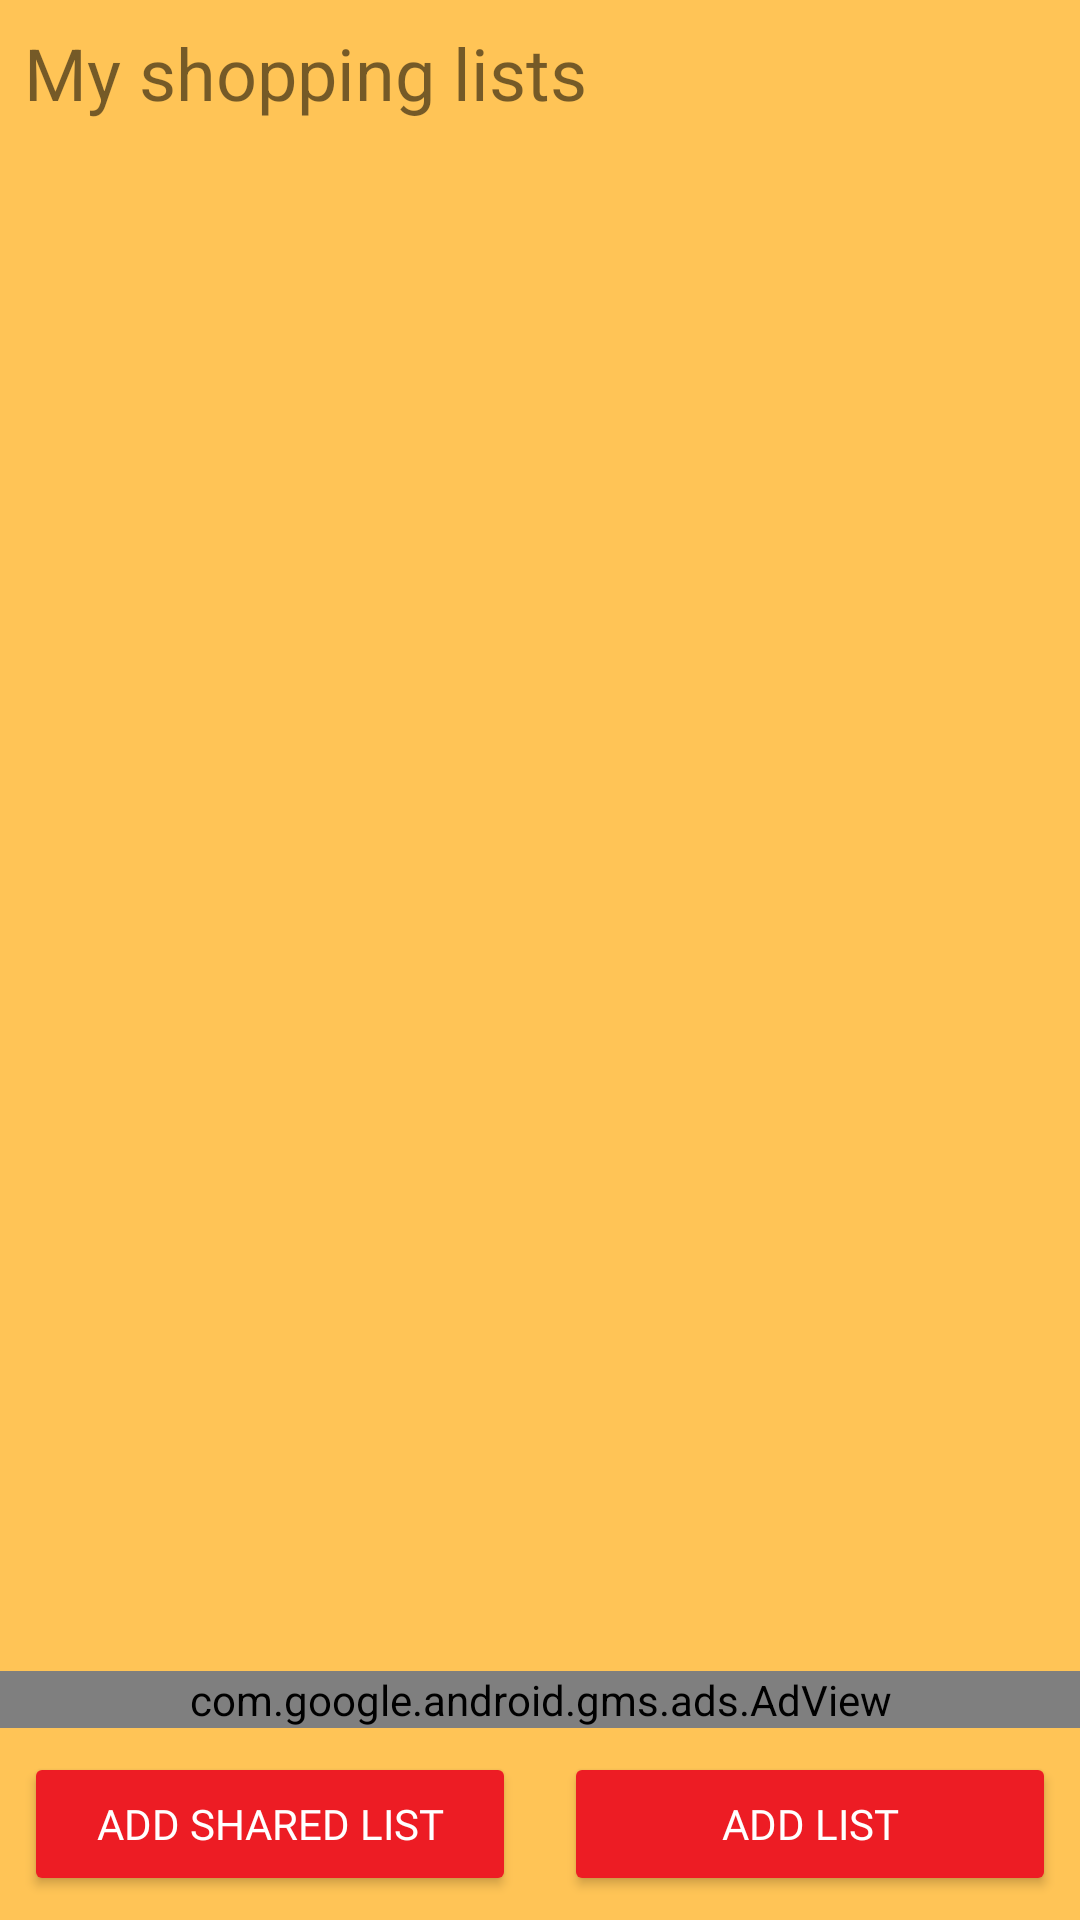

Reconstruct the res/layout file that produces this screen, plus the resources it refers to.
<!-- AndroidManifest.xml: application theme Theme.MyAppTheme -->
<!-- res/layout/activity_main_list.xml -->
<?xml version="1.0" encoding="utf-8"?>
<androidx.constraintlayout.widget.ConstraintLayout
        xmlns:android="http://schemas.android.com/apk/res/android"
        xmlns:tools="http://schemas.android.com/tools"
        xmlns:app="http://schemas.android.com/apk/res-auto"
        android:layout_width="match_parent"
        android:layout_height="match_parent"
        tools:context=".MainListActivity"
        android:background="@color/BackgroundColor">

    <Button
            android:text="@string/add_new"
            android:layout_width="0dp"
            android:layout_height="wrap_content"
            android:id="@+id/add_new_list_button"
            app:layout_constraintEnd_toEndOf="parent"
            android:layout_marginBottom="8dp" app:layout_constraintBottom_toBottomOf="parent"
            android:layout_marginRight="8dp" android:layout_marginEnd="8dp"
            app:layout_constraintStart_toEndOf="@+id/add_shared_button" app:layout_constraintHorizontal_bias="0.5"
            android:layout_marginLeft="8dp" android:layout_marginStart="8dp" style="@style/MyButtons"/>

    <com.google.android.gms.ads.AdView
            xmlns:ads="http://schemas.android.com/apk/res-auto"
            android:layout_width="0dp"
            ads:adSize="BANNER"
            ads:adUnitId="@string/BANNER_ID"
            android:layout_height="wrap_content"
            android:id="@+id/adView" app:layout_constraintStart_toStartOf="parent"
            app:layout_constraintEnd_toEndOf="parent"
            app:layout_constraintBottom_toTopOf="@+id/add_new_list_button"
            app:layout_constraintHorizontal_bias="0.0" android:layout_marginBottom="8dp"/>
    <androidx.recyclerview.widget.RecyclerView
            android:layout_width="0dp"
            android:layout_height="0dp"
            app:layout_constraintStart_toStartOf="parent" android:layout_marginLeft="8dp"
            android:layout_marginStart="8dp" app:layout_constraintEnd_toEndOf="parent" android:layout_marginEnd="8dp"
            android:layout_marginRight="8dp" android:layout_marginBottom="8dp"
            app:layout_constraintBottom_toTopOf="@+id/adView" app:layout_constraintTop_toBottomOf="@+id/textView"
            android:id="@+id/main_list_recycler_view" android:layout_marginTop="8dp"/>
    <TextView
            android:text="My shopping lists"
            android:layout_width="wrap_content"
            android:layout_height="wrap_content"
            android:id="@+id/textView" app:layout_constraintTop_toTopOf="parent"
            android:layout_marginTop="8dp" app:layout_constraintStart_toStartOf="parent" android:layout_marginLeft="8dp"
            android:layout_marginStart="8dp" android:textSize="24sp"/>
    <ImageView
            android:layout_width="30dp"
            android:layout_height="30dp" android:src="@drawable/ic_exit_to_app_black_24dp"
            android:id="@+id/sign_out_icon"
            app:layout_constraintEnd_toEndOf="parent"
            android:layout_marginEnd="8dp" android:layout_marginRight="8dp" android:layout_marginTop="8dp"
            app:layout_constraintTop_toTopOf="parent"/>
    <Button
            android:text="@string/add_shared_list"
            android:layout_width="0dp"
            android:layout_height="wrap_content"
            android:id="@+id/add_shared_button" app:layout_constraintStart_toStartOf="parent"
            app:layout_constraintHorizontal_bias="0.5" app:layout_constraintEnd_toStartOf="@+id/add_new_list_button"
            android:layout_marginLeft="8dp" android:layout_marginStart="8dp" android:layout_marginRight="8dp"
            android:layout_marginEnd="8dp" android:layout_marginBottom="8dp"
            app:layout_constraintBottom_toBottomOf="parent" style="@style/MyButtons"/>

</androidx.constraintlayout.widget.ConstraintLayout>
<!-- resources referenced by this layout -->
<resources>
  <color name="BackgroundColor">#ffc456</color>
  <string name="add_new">Add list</string>
  <string name="add_shared_list">Add shared list</string>
  <style name="MyButtons" parent="@style/Widget.AppCompat.Button.Colored">
          
          <item name="android:textColor">#FFFFFF</item>
          <item name="android:fontFamily">@font/roboto_bold</item>
      </style>
  <style name="Theme.MyAppTheme" parent="@style/Theme.AppCompat.Light.NoActionBar">
          
          <item name="colorPrimary">@color/colorPrimary</item>
          <item name="colorPrimaryDark">@color/colorPrimaryDark</item>
          <item name="colorAccent">@color/colorAccent</item>
  
      </style>
  <color name="colorPrimary">#ed1c24</color>
  <color name="colorPrimaryDark">#A51318</color>
  <color name="colorAccent">#ED1C24</color>
</resources>
